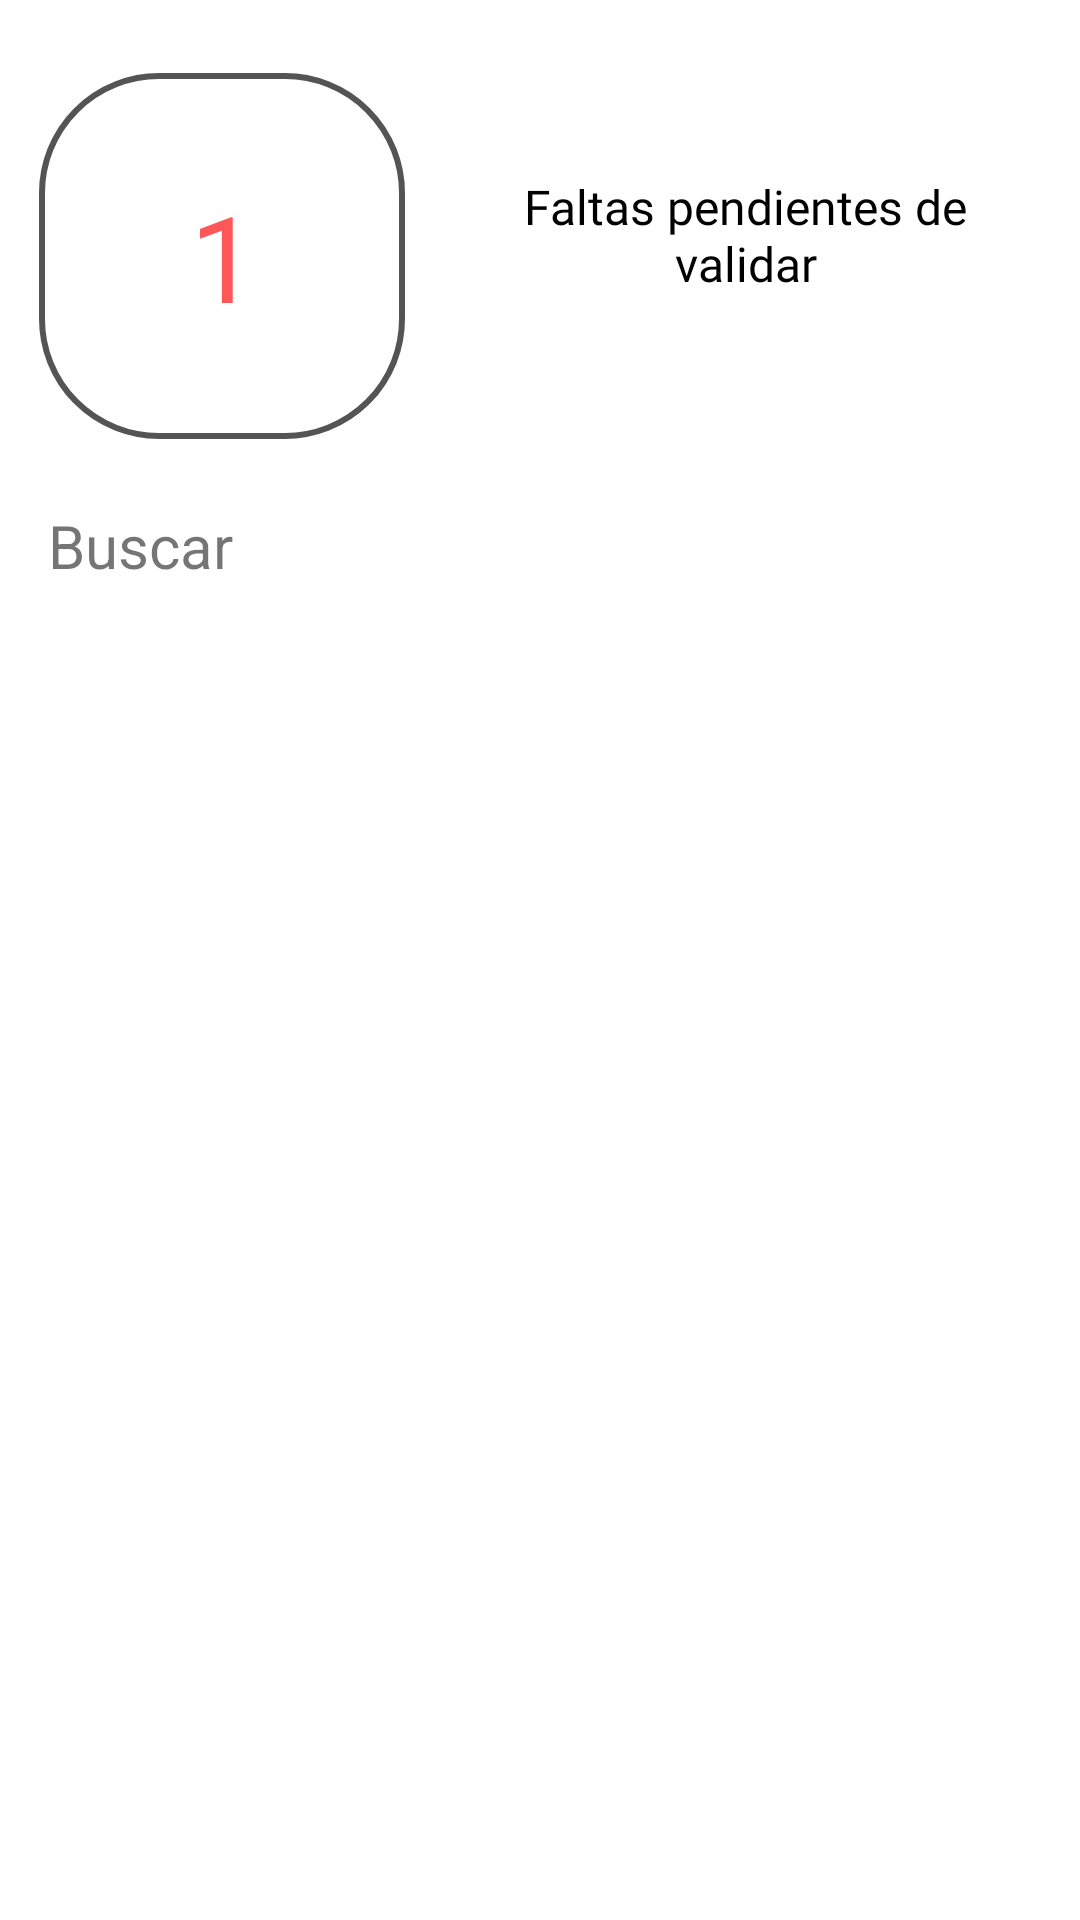

Reconstruct the res/layout file that produces this screen, plus the resources it refers to.
<!-- AndroidManifest.xml: application theme Theme.MenuLateral.NoActionBar -->
<!-- res/layout/fragment_slideshow.xml -->
<?xml version="1.0" encoding="utf-8"?>
<androidx.constraintlayout.widget.ConstraintLayout xmlns:android="http://schemas.android.com/apk/res/android"
    xmlns:app="http://schemas.android.com/apk/res-auto"
    xmlns:tools="http://schemas.android.com/tools"
    android:layout_width="match_parent"
    android:layout_height="match_parent"
    android:background="@color/gris_claro"
    tools:context=".ui.slideshow.SlideshowFragment">

    <TextView
        android:id="@+id/text_slideshow"
        style="@style/estiloTexto"
        android:layout_width="150dp"
        android:layout_marginEnd="8dp"
        android:text="Faltas pendientes de validar"
        android:textAlignment="center"
        android:textColor="@color/black"
        android:textSize="16sp"
        app:layout_constraintBottom_toBottomOf="@+id/rectanguloValidar"
        app:layout_constraintEnd_toEndOf="parent"
        app:layout_constraintHorizontal_bias="0.573"
        app:layout_constraintStart_toEndOf="@+id/rectanguloValidar"
        app:layout_constraintTop_toTopOf="@+id/rectanguloValidar"
        app:layout_constraintVertical_bias="0.412" />

    <ImageView
        android:id="@+id/rectanguloValidar"
        android:layout_width="122dp"
        android:layout_height="122dp"
        android:src = "@drawable/fondo_validar_justificantes"
        app:layout_constraintBottom_toBottomOf="parent"
        app:layout_constraintEnd_toEndOf="parent"
        app:layout_constraintHorizontal_bias="0.055"
        app:layout_constraintStart_toStartOf="parent"
        app:layout_constraintTop_toTopOf="parent"
        app:layout_constraintVertical_bias="0.047" />

    <TextView
        android:id="@+id/text"
        style="@style/estiloTexto"
        android:textColor="#FF5757"
        android:layout_width="wrap_content"
        android:layout_height="wrap_content"
        android:gravity="center"
        android:text="1"
        android:textAlignment="center"
        android:textSize="40sp"
        app:layout_constraintBottom_toBottomOf="@+id/rectanguloValidar"
        app:layout_constraintEnd_toEndOf="@+id/rectanguloValidar"
        app:layout_constraintHorizontal_bias="0.504"
        app:layout_constraintStart_toStartOf="@+id/rectanguloValidar"
        app:layout_constraintTop_toTopOf="@+id/rectanguloValidar"/>
    <TextView
        android:layout_width="136dp"
        android:layout_height="27dp"
        android:layout_marginStart="8dp"
        android:layout_marginTop="8dp"
        android:layout_marginEnd="8dp"
        android:text="Buscar"
        android:textSize="20sp"
        app:layout_constraintBottom_toBottomOf="parent"
        app:layout_constraintEnd_toEndOf="parent"
        app:layout_constraintHorizontal_bias="0.038"
        app:layout_constraintStart_toStartOf="parent"
        app:layout_constraintTop_toTopOf="parent"
        app:layout_constraintVertical_bias="0.265" />

    <androidx.recyclerview.widget.RecyclerView
        android:id="@+id/RecyclerView"
        android:layout_width="394dp"
        android:layout_height="474dp"
        app:layout_constraintBottom_toBottomOf="parent"
        app:layout_constraintEnd_toEndOf="parent"
        app:layout_constraintHorizontal_bias="0.47"
        app:layout_constraintStart_toStartOf="parent"
        app:layout_constraintTop_toTopOf="parent"
        app:layout_constraintVertical_bias="1.0" />


</androidx.constraintlayout.widget.ConstraintLayout>
<!-- resources referenced by this layout -->
<resources>
  <color name="black">#000000</color>
  <!-- drawable fondo_validar_justificantes (drawable) -->
  <?xml version="1.0" encoding="utf-8"?>
  <shape xmlns:android="http://schemas.android.com/apk/res/android" android:shape="rectangle">
      <corners android:radius="39dp" />
      <stroke android:width="2dp" android:color="#545454" />
      <solid android:color="#FFFFFF" />
  </shape>
  <style name="estiloTexto">
          <item name="android:textColor">@color/black</item>
          <item name="android:textSize">14sp</item>
          <item name="android:layout_width">wrap_content</item>
          <item name="android:layout_height">wrap_content</item>
          <item name="android:fontFamily">@font/gothic</item>
      </style>
  <style name="Theme.MenuLateral.NoActionBar">
          <item name="windowActionBar">false</item>
          <item name="windowNoTitle">true</item>
      </style>
</resources>
